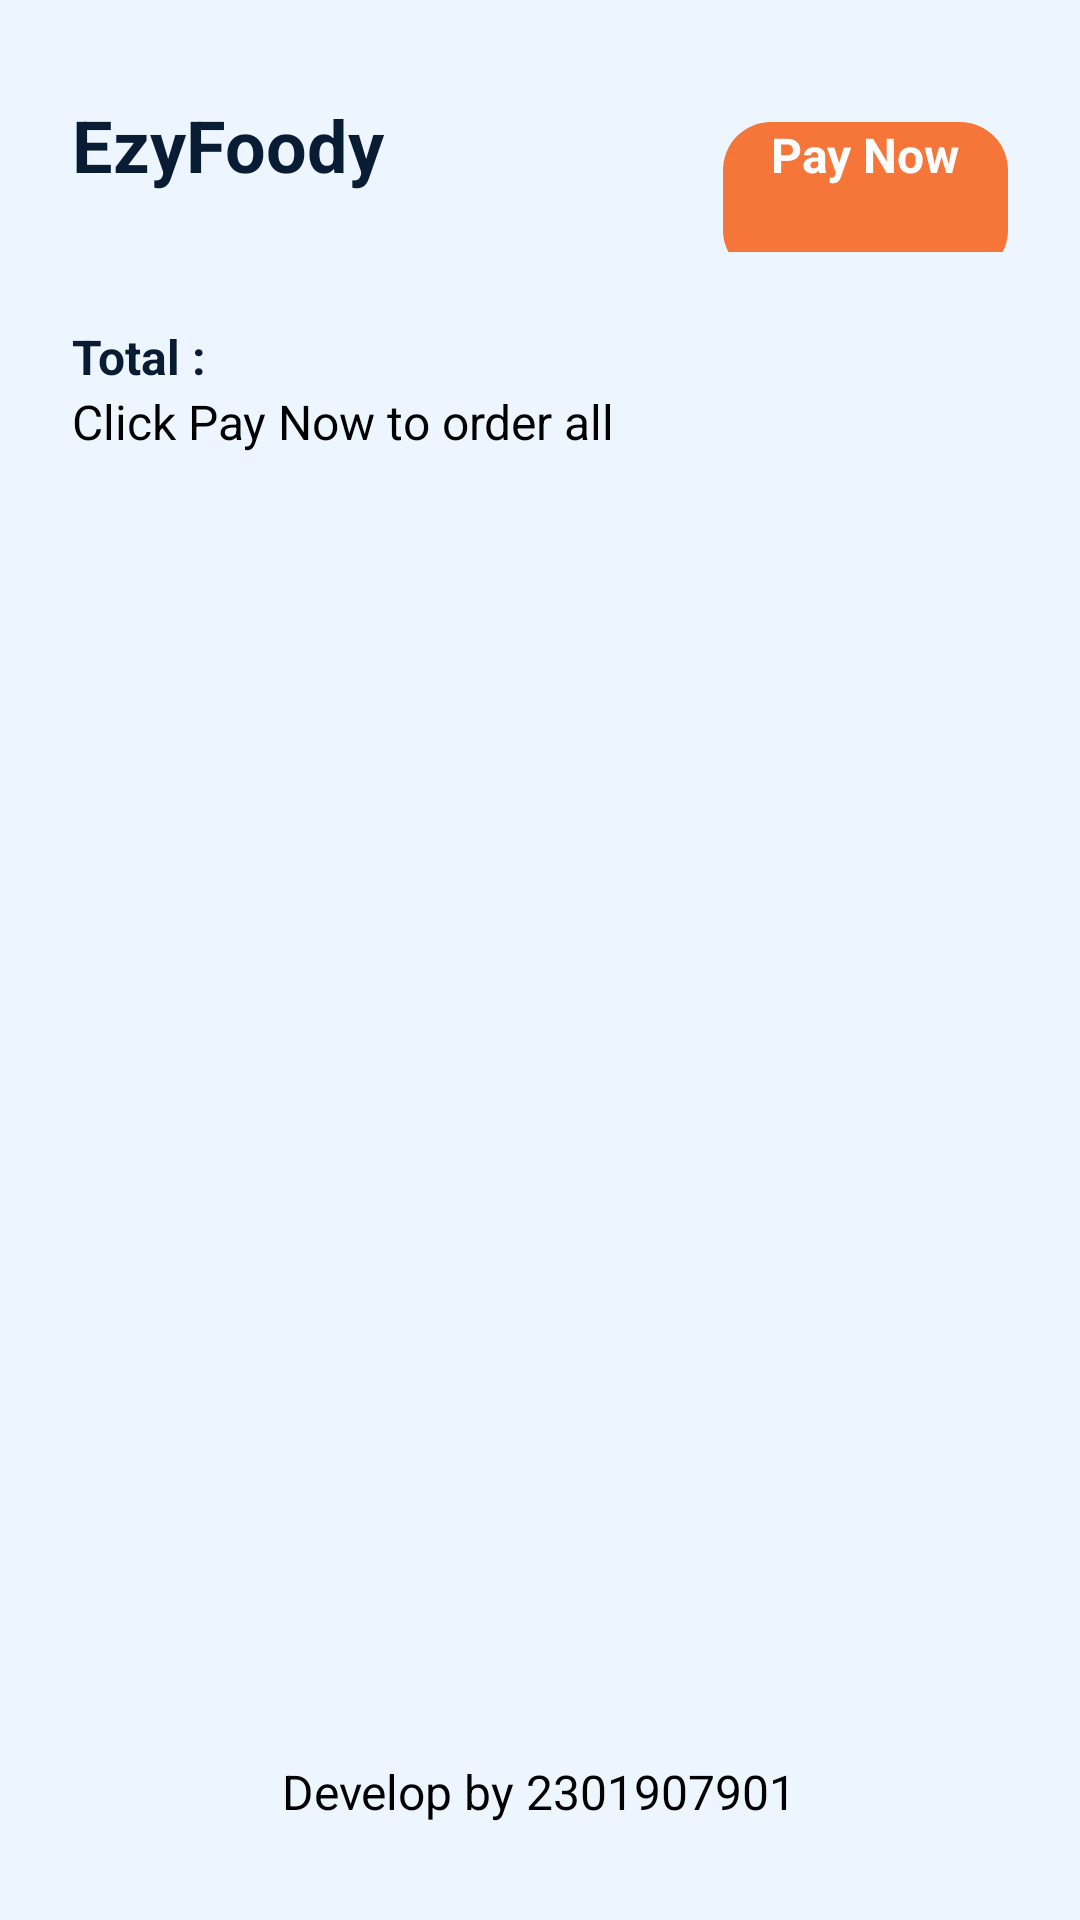

Android layout source for this screen:
<!-- AndroidManifest.xml: application theme Theme.EzyFoody -->
<!-- res/layout/activity_my_order.xml -->
<?xml version="1.0" encoding="utf-8"?>
<LinearLayout
    xmlns:android="http://schemas.android.com/apk/res/android"
    xmlns:app="http://schemas.android.com/apk/res-auto"
    xmlns:tools="http://schemas.android.com/tools"
    android:layout_width="match_parent"
    android:layout_height="match_parent"
    tools:context=".MainActivity"
    android:paddingVertical="32dp"
    android:paddingHorizontal="24dp"
    android:background="#EDF6FF"
    android:orientation="vertical">

    <LinearLayout
        android:layout_width="match_parent"
        android:layout_height="wrap_content"
        android:orientation="horizontal">

        <TextView
            android:layout_width="wrap_content"
            android:layout_height="wrap_content"
            android:text="EzyFoody"
            android:textStyle="bold"
            android:textSize="24sp"
            android:textColor="@color/dark_utama"
            android:layout_weight="1"/>

        <Button
            android:id="@+id/btnPayNow"
            android:layout_width="wrap_content"
            android:layout_height="52dp"
            android:background="@drawable/shape_primarybutton"
            android:text="Pay Now"
            android:paddingHorizontal="16dp"
            android:textColor="@color/white"
            android:textAllCaps="false"
            android:textSize="16dp"
            android:textStyle="bold"/>
            />
    </LinearLayout>

    <LinearLayout
        android:layout_marginTop="24dp"
        android:layout_marginBottom="24dp"
        android:layout_width="match_parent"
        android:layout_height="wrap_content"
        android:orientation="vertical">
        <TextView
            android:id="@+id/tvTotalOrder"
            android:layout_width="wrap_content"
            android:layout_height="wrap_content"
            android:text="Total : "
            android:textColor="@color/dark_utama"
            android:textStyle="bold"
            android:textSize="16sp"/>
        <TextView
            android:layout_width="wrap_content"
            android:layout_height="wrap_content"
            android:text="Click Pay Now to order all"
            android:textSize="16sp"/>
    </LinearLayout>

    <androidx.recyclerview.widget.RecyclerView
        android:id="@+id/rvListOrders"
        android:layout_width="match_parent"
        android:layout_height="wrap_content"
        android:layout_gravity="center"
        android:layout_marginBottom="24dp"
        android:layout_weight="1"
        tools:listitem="@layout/item_list_my_order"
        />


    <TextView
        android:layout_width="wrap_content"
        android:layout_height="wrap_content"
        android:textSize="16sp"
        android:text="Develop by 2301907901"
        android:layout_gravity="center"/>

</LinearLayout>
<!-- res/layout/item_list_my_order.xml (included above) -->
<?xml version="1.0" encoding="utf-8"?>
<LinearLayout
    xmlns:android="http://schemas.android.com/apk/res/android"
    android:layout_width="match_parent"
    android:layout_height="wrap_content"
    android:elevation="10dp"
    android:paddingVertical="8dp"
    >
    <LinearLayout
        android:layout_width="match_parent"
        android:layout_height="wrap_content"
        android:padding="24dp"
        android:orientation="horizontal"
        android:background="@drawable/shape_roundedbox">
        <ImageView
            android:id="@+id/ivOrder"
            android:layout_width="74dp"
            android:layout_height="74dp"
            android:src="@drawable/kareraisu"
            android:layout_marginRight="24dp"
            />
        <LinearLayout
            android:layout_width="wrap_content"
            android:layout_height="wrap_content"
            android:layout_marginRight="24dp"
            android:orientation="vertical"
            android:layout_weight="1">
            <TextView
                android:id="@+id/tvOrderName"
                android:layout_width="wrap_content"
                android:layout_height="wrap_content"
                android:text="Contoh Nama"
                android:textColor="@color/dark_utama"
                android:textStyle="bold"
                android:textSize="16dp"/>
            <TextView
                android:id="@+id/tvOrderPrice"
                android:layout_width="wrap_content"
                android:layout_height="wrap_content"
                android:text="Rp. 123000"
                android:layout_weight="1"/>


        </LinearLayout>

        <Button
            android:id="@+id/btnDeleteOrder"
            android:layout_width="48dp"
            android:layout_height="match_parent"
            android:background="@drawable/shape_primarybutton"
            android:drawableLeft="@drawable/ic_delete"
            android:paddingLeft="12dp"
            android:paddingRight="12dp"
            />

    </LinearLayout>
</LinearLayout>
<!-- resources referenced by this layout -->
<resources>
  <color name="dark_utama">#081C34</color>
  <color name="white">#FFFFFFFF</color>
  <!-- drawable shape_primarybutton (drawable) -->
  <?xml version="1.0" encoding="utf-8"?>
  <shape
      xmlns:android="http://schemas.android.com/apk/res/android"
      android:shape="rectangle">
      <solid android:color="#F67539"/>
      <corners android:radius="16dp"/>
  
  </shape>
  <style name="Theme.EzyFoody" parent="Theme.AppCompat.Light.NoActionBar">
          
          <item name="colorPrimary">@color/purple_500</item>
          <item name="colorPrimaryVariant">#EDF6FF</item>
          <item name="colorOnPrimary">#EDF6FF</item>
          
          <item name="colorSecondary">@color/teal_200</item>
          <item name="colorSecondaryVariant">@color/teal_700</item>
          <item name="colorOnSecondary">@color/black</item>
          
          <item name="android:statusBarColor" tools:targetApi="l">?attr/colorPrimaryVariant</item>
          
      </style>
  <color name="purple_500">#FF6200EE</color>
  <color name="teal_200">#FF03DAC5</color>
  <color name="teal_700">#FF018786</color>
  <color name="black">#FF000000</color>
</resources>
